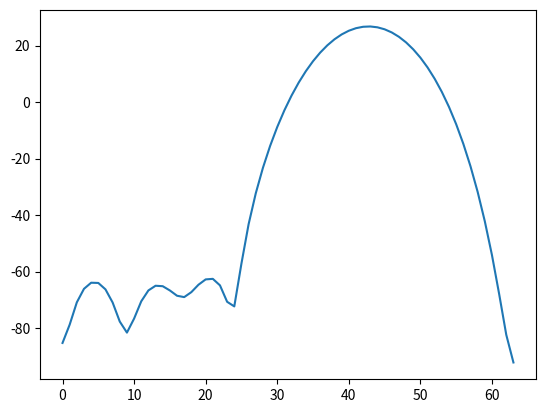

Generate this figure with matplotlib:

import numpy as np
import matplotlib.pyplot as plt

# x = A*sin(2*pi*f*(n/fs))

f = 5
fs = 15.
nT = np.arange(0, 1, 1/fs )
print(nT)

x = np.sin(2 * np.pi * f * nT)
print(x)
#plt.plot(nT, x)
#plt.show()

w = np.hamming(len(x))
xw = x*w

FFTpuntos = 128
X = np.fft.fft(xw, FFTpuntos)
XdB = 20 * np.log(abs(X[0:int(len(X)/2)]))
#XdB = XdB / sum(XdB)
plt.plot(range(int(FFTpuntos/2)), XdB)
plt.show()

m = 0
maxVal = max(XdB)
for index in range(len(XdB)):
    if XdB[index] == maxVal:
        m=index

print("El valor de la frecuencia es: ", m*fs/FFTpuntos)